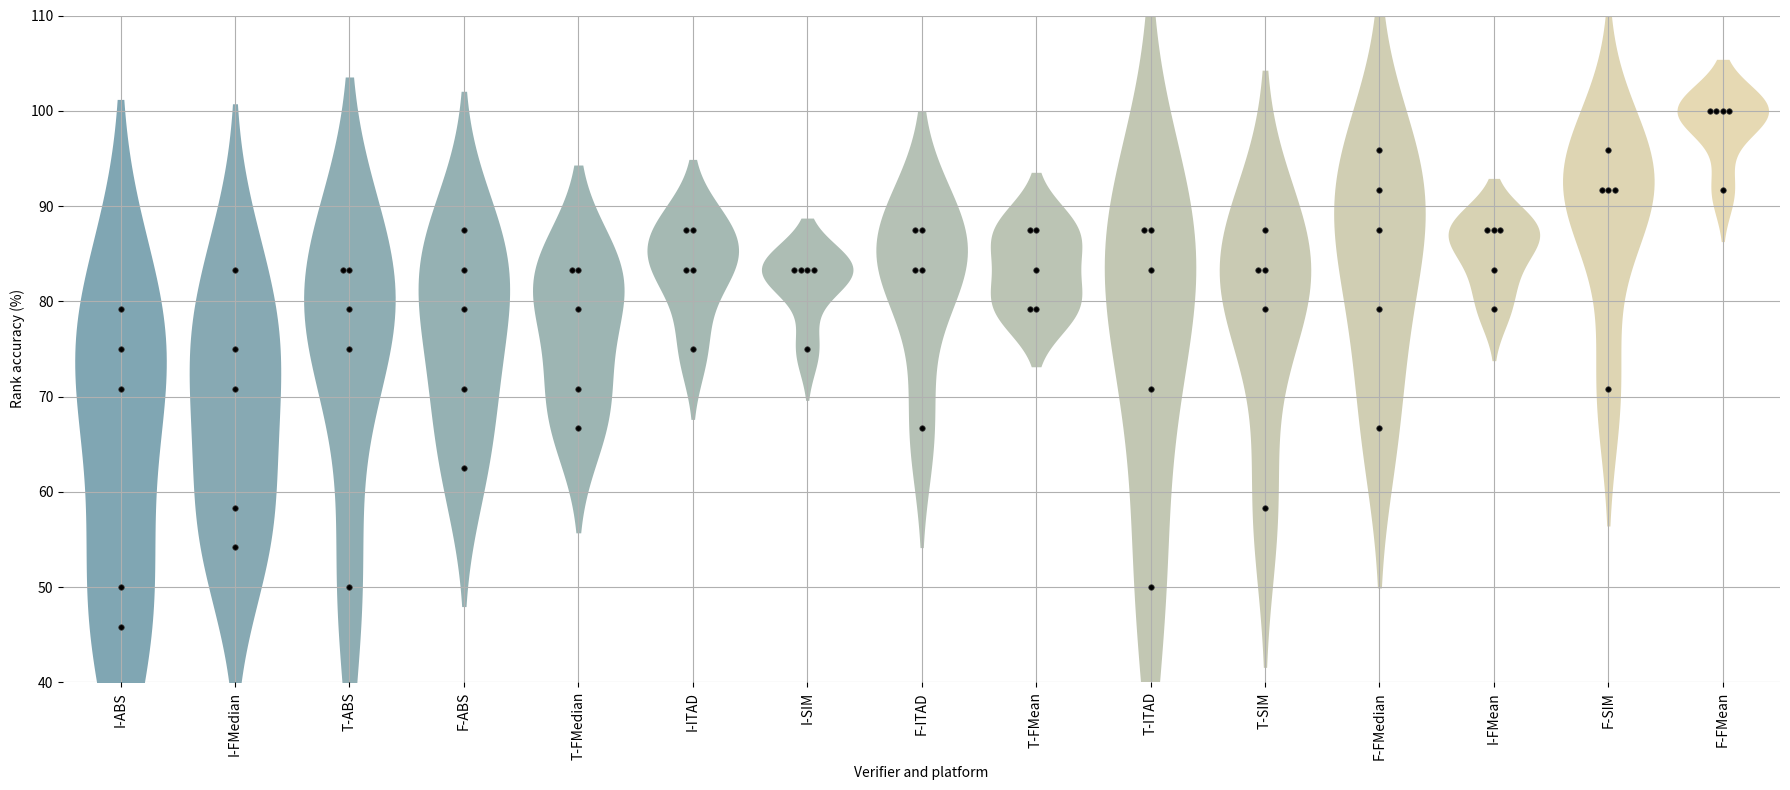

The matplotlib source for this figure:
# Import necessary libraries
import matplotlib.pyplot as plt
import seaborn as sns
import pandas as pd

def remove_spines(ax):
    ax.spines['top'].set_visible(False)
    ax.spines['bottom'].set_visible(False)
    ax.spines['left'].set_visible(False)
    ax.spines['right'].set_visible(False)

# Define the data
data_violin = {
    'F-ABS': [0.625, 0.708333, 0.791667, 0.833333, 0.875],
    'F-SIM': [0.708333, 0.916667, 0.916667, 0.916667, 0.958333],
    'F-ITAD': [0.666667, 0.833333, 0.833333, 0.875, 0.875],
    'F-FMean': [0.916667, 1, 1, 1, 1],
    'F-FMedian': [0.666667, 0.791667, 0.875, 0.916667, 0.958333],
    'I-ABS': [0.458333, 0.5, 0.708333, 0.75, 0.791667],
    'I-SIM': [0.75, 0.833333, 0.833333, 0.833333, 0.833333],
    'I-ITAD': [0.75, 0.833333, 0.833333, 0.875, 0.875],
    'I-FMean': [0.791667, 0.833333, 0.875, 0.875, 0.875],
    'I-FMedian': [0.541667, 0.583333, 0.708333, 0.75, 0.833333],
    'T-ABS': [0.5, 0.75, 0.791667, 0.833333, 0.833333],
    'T-SIM': [0.583333, 0.791667, 0.833333, 0.833333, 0.875],
    'T-ITAD': [0.5, 0.708333, 0.833333, 0.875, 0.875],
    'T-FMean': [0.791667, 0.791667, 0.833333, 0.875, 0.875],
    'T-FMedian': [0.666667, 0.708333, 0.791667, 0.833333, 0.833333]
}

# Convert the data to DataFrame
df_violin = pd.DataFrame(data_violin)

# Multiply every value by 100
df_violin_100 = df_violin * 100

# Calculate the median for ordering
medians = df_violin_100.median().sort_values()

# Order data by medians
df_violin_ordered = df_violin_100[medians.index]

# Create the figure and define its size
plt.figure(figsize=(18, 8))

# Use a more scientific color palette
palette = sns.color_palette("blend:#7AB,#EDA", len(df_violin_ordered.columns))

# Generate ordered violin plots
sns.violinplot(data=df_violin_ordered, palette=palette, inner=None, linewidth=0)

# Overlay with swarm plots to display individual data points
sns.swarmplot(data=df_violin_ordered, color='black', edgecolor='gray', linewidth=0.5, size=4)

# Set plot labels, titles, and other properties
plt.xticks(rotation=90)
# plt.title('Algorithm Performance Distribution on Social Media Platforms (Ordered by Median Performance)')
plt.ylabel('Rank accuracy (%)')
plt.xlabel('Verifier and platform')
# Remove the border/spines
ax = plt.gca()
for spine in ax.spines.values():
    spine.set_visible(False)
plt.ylim(40, 110)
plt.tight_layout()
plt.grid(True)
# Display the plot
plt.show()
